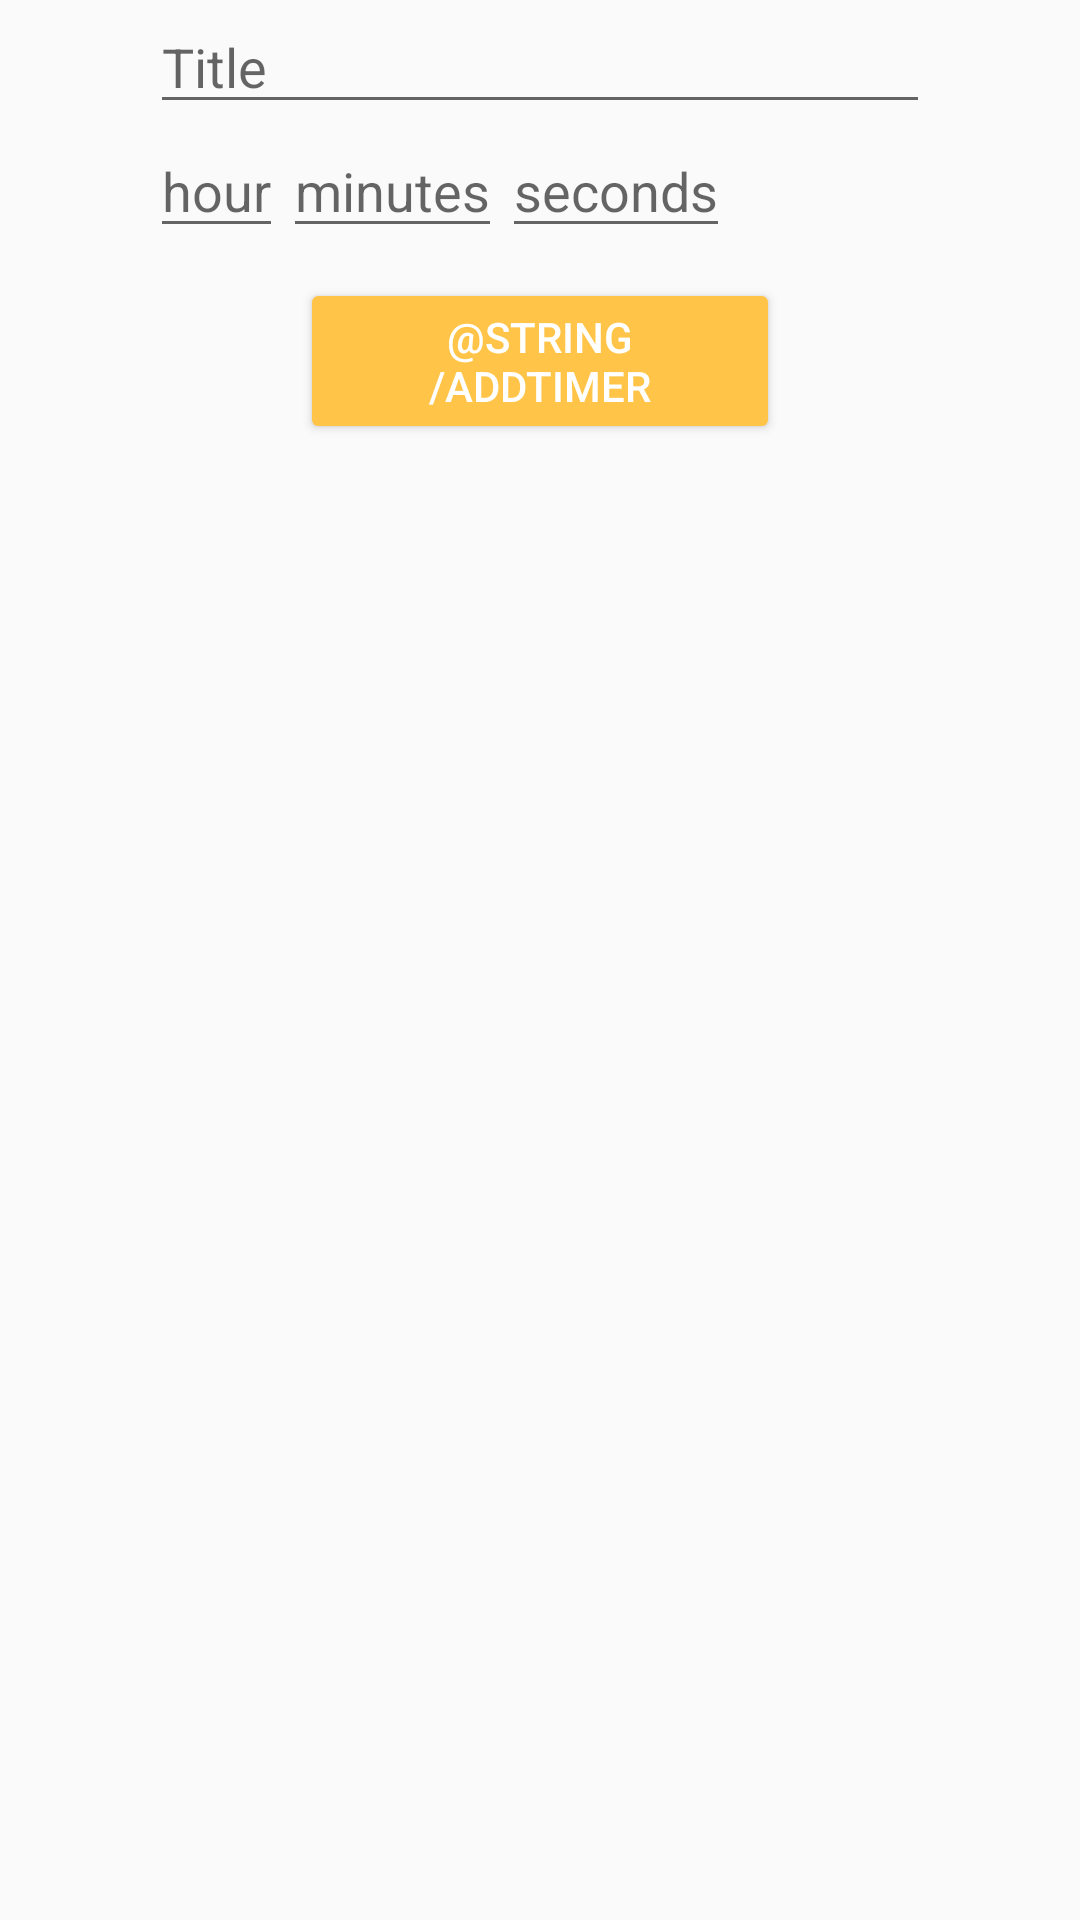

Produce the Android XML layout that renders to this screen, including the resource entries it uses.
<!-- AndroidManifest.xml: application theme AppTheme -->
<!-- res/layout/activity_timer_form.xml -->
<?xml version="1.0" encoding="utf-8"?>
<androidx.constraintlayout.widget.ConstraintLayout xmlns:android="http://schemas.android.com/apk/res/android"
    xmlns:app="http://schemas.android.com/apk/res-auto"
    xmlns:tools="http://schemas.android.com/tools"
    android:layout_width="match_parent"
    android:layout_height="match_parent"
    tools:context=".views.TimerFormActivity">

    <LinearLayout
        android:layout_width="match_parent"
        android:layout_height="match_parent"
        android:orientation="vertical">

        <EditText
            android:id="@+id/txtTitle"
            android:layout_width="match_parent"
            android:layout_height="wrap_content"
            android:layout_marginHorizontal="50dp"
            android:hint="Title" />

        <LinearLayout
            android:layout_width="match_parent"
            android:layout_height="wrap_content"
            android:layout_marginHorizontal="50dp"
            android:orientation="horizontal">

            <EditText
                android:id="@+id/txtHour"
                android:layout_width="wrap_content"
                android:layout_height="match_parent"
                android:hint="hour"
                android:inputType="number"
                android:maxLength="2" />

            <EditText
                android:id="@+id/txtMinutes"
                android:layout_width="wrap_content"
                android:layout_height="wrap_content"
                android:hint="minutes"
                android:inputType="number"
                android:maxLength="2" />

            <EditText
                android:id="@+id/txtSeconds"
                android:layout_width="wrap_content"
                android:layout_height="wrap_content"
                android:hint="seconds"
                android:inputType="number"
                android:maxLength="2" />

        </LinearLayout>

        <Button
            android:id="@+id/btnSaveTimer"
            android:layout_width="match_parent"
            android:layout_height="wrap_content"
            android:layout_gravity="center|bottom"
            android:layout_marginVertical="10dp"
            android:clickable="true"
            android:paddingHorizontal="20dp"
            android:layout_marginHorizontal="100dp"
            android:text="@string/AddTimer"
            android:textColor="@color/white"
            app:backgroundTint="@color/colorPrimary"
            app:layout_constraintBottom_toBottomOf="parent"
            app:layout_constraintEnd_toEndOf="parent"
            app:rippleColor="@color/colorPrimaryDark"  />
    </LinearLayout>

</androidx.constraintlayout.widget.ConstraintLayout>
<!-- resources referenced by this layout -->
<resources>
  <color name="colorPrimary">#FFC448</color>
  <color name="colorPrimaryDark">#3700B3</color>
  <color name="white">#FFFFFF</color>
  <style name="AppTheme" parent="Theme.AppCompat.Light.DarkActionBar">
          
          <item name="colorPrimary">@color/colorPrimary</item>
          <item name="colorPrimaryDark">@color/colorPrimaryDark</item>
          <item name="colorAccent">@color/colorAccent</item>
      </style>
  <color name="colorAccent">#E5E6E0</color>
</resources>
